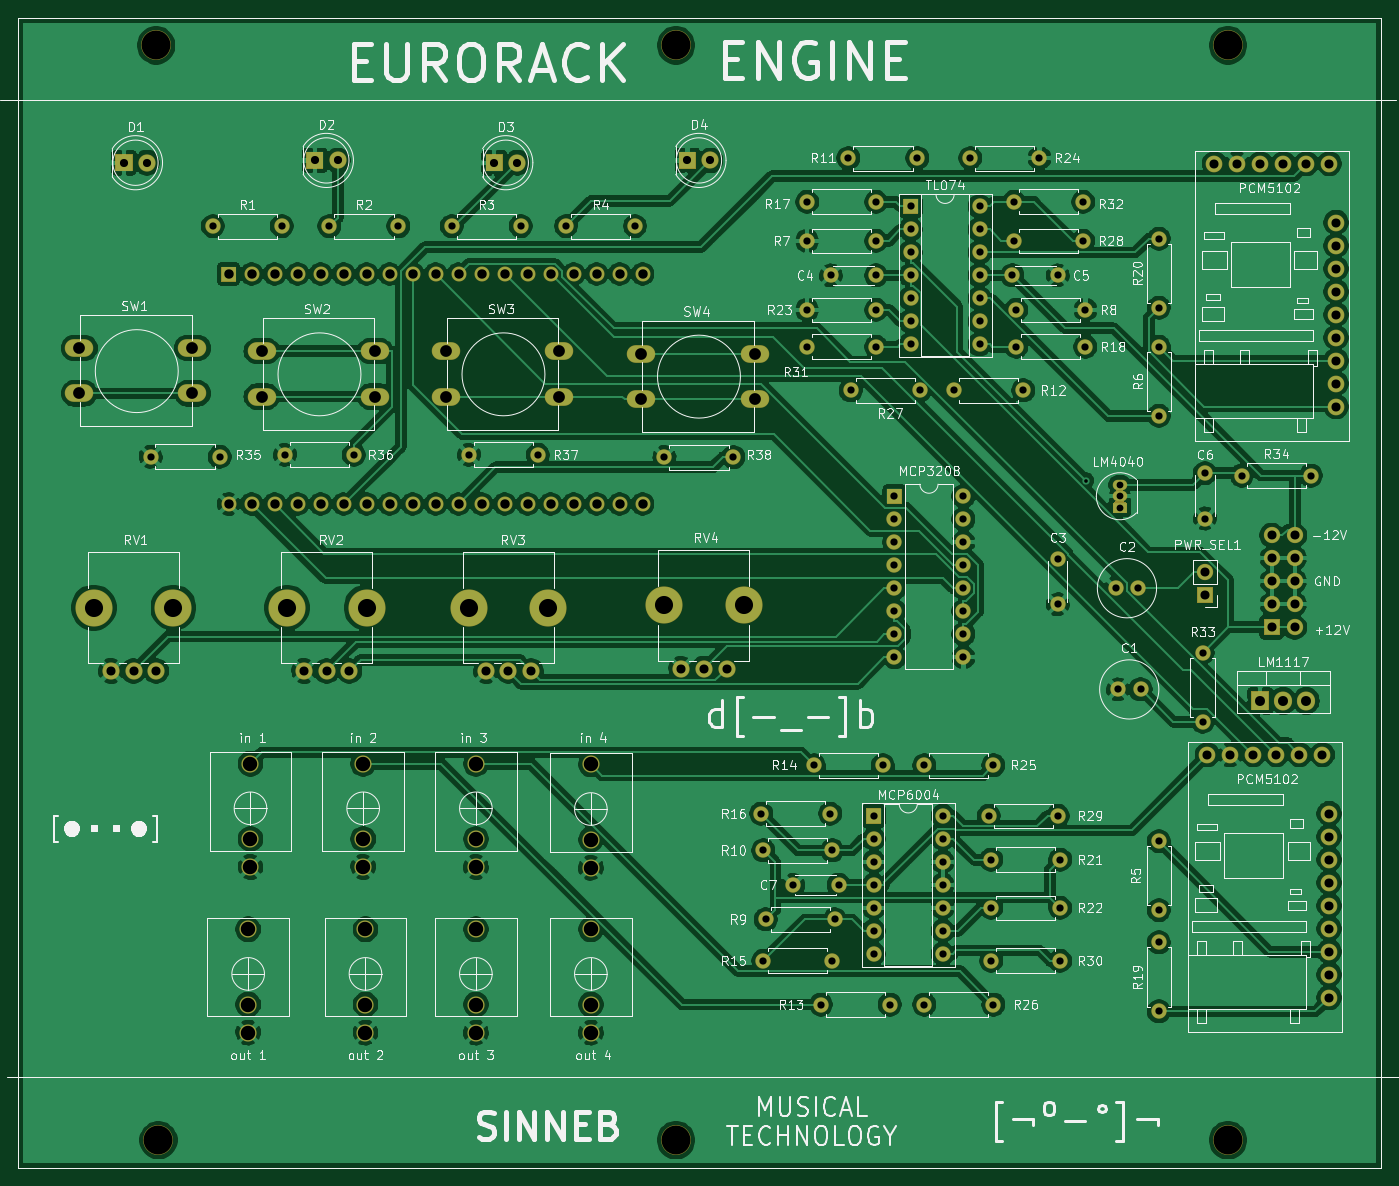
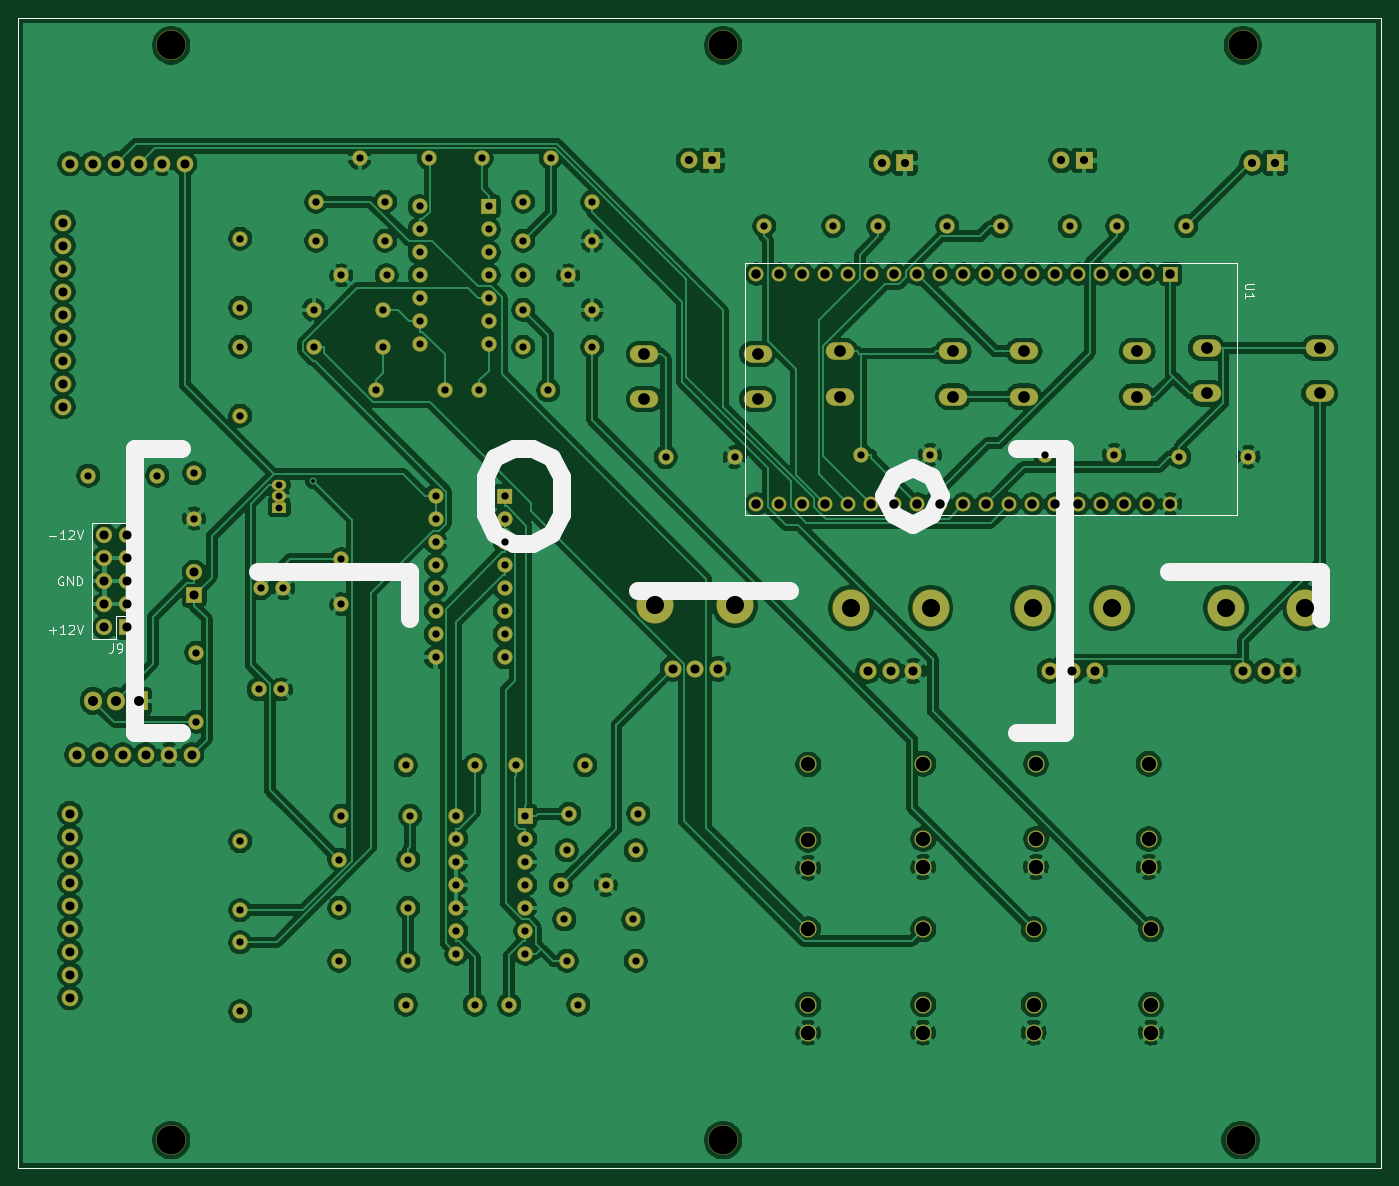
Circuit board: 8 layer files. Board 150.5 x 127.0 mm.
- bottom_copper: eurorack_engine-B_Cu.gbr (411654 bytes)
- bottom_mask: eurorack_engine-B_Mask.gbr (14914 bytes)
- bottom_silk: eurorack_engine-B_SilkS.gbr (5504 bytes)
- outline: eurorack_engine-Edge_Cuts.gbr (678 bytes)
- top_copper: eurorack_engine-F_Cu.gbr (397540 bytes)
- top_mask: eurorack_engine-F_Mask.gbr (14914 bytes)
- top_silk: eurorack_engine-F_SilkS.gbr (114049 bytes)
- drill: eurorack_engine.drl (4215 bytes)

=== bottom_copper: eurorack_engine-B_Cu.gbr (411654 bytes, source omitted) ===
=== bottom_mask: eurorack_engine-B_Mask.gbr (14914 bytes, source omitted) ===
=== bottom_silk: eurorack_engine-B_SilkS.gbr ===
G04 #@! TF.GenerationSoftware,KiCad,Pcbnew,(5.1.7)-1*
G04 #@! TF.CreationDate,2020-10-22T22:29:39+02:00*
G04 #@! TF.ProjectId,eurorack_engine,6575726f-7261-4636-9b5f-656e67696e65,rev?*
G04 #@! TF.SameCoordinates,Original*
G04 #@! TF.FileFunction,Legend,Bot*
G04 #@! TF.FilePolarity,Positive*
%FSLAX46Y46*%
G04 Gerber Fmt 4.6, Leading zero omitted, Abs format (unit mm)*
G04 Created by KiCad (PCBNEW (5.1.7)-1) date 2020-10-22 22:29:39*
%MOMM*%
%LPD*%
G01*
G04 APERTURE LIST*
%ADD10C,0.150000*%
%ADD11C,2.000000*%
G04 #@! TA.AperFunction,Profile*
%ADD12C,0.050000*%
G04 #@! TD*
%ADD13C,0.120000*%
%ADD14C,0.127000*%
%ADD15C,0.015000*%
G04 APERTURE END LIST*
D10*
X145541904Y-61730000D02*
X145637142Y-61682380D01*
X145780000Y-61682380D01*
X145922857Y-61730000D01*
X146018095Y-61825238D01*
X146065714Y-61920476D01*
X146113333Y-62110952D01*
X146113333Y-62253809D01*
X146065714Y-62444285D01*
X146018095Y-62539523D01*
X145922857Y-62634761D01*
X145780000Y-62682380D01*
X145684761Y-62682380D01*
X145541904Y-62634761D01*
X145494285Y-62587142D01*
X145494285Y-62253809D01*
X145684761Y-62253809D01*
X145065714Y-62682380D02*
X145065714Y-61682380D01*
X144494285Y-62682380D01*
X144494285Y-61682380D01*
X144018095Y-62682380D02*
X144018095Y-61682380D01*
X143780000Y-61682380D01*
X143637142Y-61730000D01*
X143541904Y-61825238D01*
X143494285Y-61920476D01*
X143446666Y-62110952D01*
X143446666Y-62253809D01*
X143494285Y-62444285D01*
X143541904Y-62539523D01*
X143637142Y-62634761D01*
X143780000Y-62682380D01*
X144018095Y-62682380D01*
X147049904Y-67635428D02*
X146288000Y-67635428D01*
X146668952Y-68016380D02*
X146668952Y-67254476D01*
X145288000Y-68016380D02*
X145859428Y-68016380D01*
X145573714Y-68016380D02*
X145573714Y-67016380D01*
X145668952Y-67159238D01*
X145764190Y-67254476D01*
X145859428Y-67302095D01*
X144907047Y-67111619D02*
X144859428Y-67064000D01*
X144764190Y-67016380D01*
X144526095Y-67016380D01*
X144430857Y-67064000D01*
X144383238Y-67111619D01*
X144335619Y-67206857D01*
X144335619Y-67302095D01*
X144383238Y-67444952D01*
X144954666Y-68016380D01*
X144335619Y-68016380D01*
X144049904Y-67016380D02*
X143716571Y-68016380D01*
X143383238Y-67016380D01*
X147049904Y-57221428D02*
X146288000Y-57221428D01*
X145288000Y-57602380D02*
X145859428Y-57602380D01*
X145573714Y-57602380D02*
X145573714Y-56602380D01*
X145668952Y-56745238D01*
X145764190Y-56840476D01*
X145859428Y-56888095D01*
X144907047Y-56697619D02*
X144859428Y-56650000D01*
X144764190Y-56602380D01*
X144526095Y-56602380D01*
X144430857Y-56650000D01*
X144383238Y-56697619D01*
X144335619Y-56792857D01*
X144335619Y-56888095D01*
X144383238Y-57030952D01*
X144954666Y-57602380D01*
X144335619Y-57602380D01*
X144049904Y-56602380D02*
X143716571Y-57602380D01*
X143383238Y-56602380D01*
D11*
X132358285Y-79007714D02*
X137596380Y-79007714D01*
X137596380Y-47579142D01*
X132358285Y-47579142D01*
X123977333Y-61198190D02*
X107215428Y-61198190D01*
X107215428Y-66436285D01*
X95691619Y-58055333D02*
X97786857Y-57007714D01*
X98834476Y-54912476D01*
X98834476Y-50722000D01*
X97786857Y-48626761D01*
X95691619Y-47579142D01*
X93596380Y-47579142D01*
X91501142Y-48626761D01*
X90453523Y-50722000D01*
X90453523Y-54912476D01*
X91501142Y-57007714D01*
X93596380Y-58055333D01*
X95691619Y-58055333D01*
X82072571Y-63293428D02*
X65310666Y-63293428D01*
X51691619Y-49674380D02*
X53786857Y-50722000D01*
X54834476Y-52817238D01*
X53786857Y-54912476D01*
X51691619Y-55960095D01*
X49596380Y-54912476D01*
X48548761Y-52817238D01*
X49596380Y-50722000D01*
X51691619Y-49674380D01*
X40167809Y-79007714D02*
X34929714Y-79007714D01*
X34929714Y-47579142D01*
X40167809Y-47579142D01*
X23405904Y-61198190D02*
X6643999Y-61198190D01*
X6643999Y-66436285D01*
D12*
X0Y-127000000D02*
X0Y0D01*
X150500000Y-127000000D02*
X0Y-127000000D01*
X150500000Y0D02*
X150500000Y-127000000D01*
X0Y0D02*
X150500000Y0D01*
D13*
X137100000Y-68640000D02*
X138430000Y-68640000D01*
X137100000Y-67310000D02*
X137100000Y-68640000D01*
X139700000Y-68640000D02*
X142300000Y-68640000D01*
X139700000Y-66040000D02*
X139700000Y-68640000D01*
X137100000Y-66040000D02*
X139700000Y-66040000D01*
X142300000Y-68640000D02*
X142300000Y-55820000D01*
X137100000Y-66040000D02*
X137100000Y-55820000D01*
X137100000Y-55820000D02*
X142300000Y-55820000D01*
D14*
X70250000Y-27050000D02*
X15850000Y-27050000D01*
X15850000Y-27050000D02*
X15850000Y-54950000D01*
X15850000Y-54950000D02*
X70250000Y-54950000D01*
X70250000Y-54950000D02*
X70250000Y-27050000D01*
D10*
X140033333Y-69092380D02*
X140033333Y-69806666D01*
X140080952Y-69949523D01*
X140176190Y-70044761D01*
X140319047Y-70092380D01*
X140414285Y-70092380D01*
X139509523Y-70092380D02*
X139319047Y-70092380D01*
X139223809Y-70044761D01*
X139176190Y-69997142D01*
X139080952Y-69854285D01*
X139033333Y-69663809D01*
X139033333Y-69282857D01*
X139080952Y-69187619D01*
X139128571Y-69140000D01*
X139223809Y-69092380D01*
X139414285Y-69092380D01*
X139509523Y-69140000D01*
X139557142Y-69187619D01*
X139604761Y-69282857D01*
X139604761Y-69520952D01*
X139557142Y-69616190D01*
X139509523Y-69663809D01*
X139414285Y-69711428D01*
X139223809Y-69711428D01*
X139128571Y-69663809D01*
X139080952Y-69616190D01*
X139033333Y-69520952D01*
D15*
X14006124Y-29408626D02*
X14815960Y-29408626D01*
X14911235Y-29456263D01*
X14958873Y-29503901D01*
X15006510Y-29599175D01*
X15006510Y-29789725D01*
X14958873Y-29885000D01*
X14911235Y-29932637D01*
X14815960Y-29980275D01*
X14006124Y-29980275D01*
X15006510Y-30980661D02*
X15006510Y-30409012D01*
X15006510Y-30694836D02*
X14006124Y-30694836D01*
X14149036Y-30599561D01*
X14244311Y-30504287D01*
X14291949Y-30409012D01*
M02*

=== outline: eurorack_engine-Edge_Cuts.gbr ===
G04 #@! TF.GenerationSoftware,KiCad,Pcbnew,(5.1.7)-1*
G04 #@! TF.CreationDate,2020-10-22T22:29:39+02:00*
G04 #@! TF.ProjectId,eurorack_engine,6575726f-7261-4636-9b5f-656e67696e65,rev?*
G04 #@! TF.SameCoordinates,Original*
G04 #@! TF.FileFunction,Profile,NP*
%FSLAX46Y46*%
G04 Gerber Fmt 4.6, Leading zero omitted, Abs format (unit mm)*
G04 Created by KiCad (PCBNEW (5.1.7)-1) date 2020-10-22 22:29:39*
%MOMM*%
%LPD*%
G01*
G04 APERTURE LIST*
G04 #@! TA.AperFunction,Profile*
%ADD10C,0.050000*%
G04 #@! TD*
G04 APERTURE END LIST*
D10*
X0Y-127000000D02*
X0Y0D01*
X150500000Y-127000000D02*
X0Y-127000000D01*
X150500000Y0D02*
X150500000Y-127000000D01*
X0Y0D02*
X150500000Y0D01*
M02*

=== top_copper: eurorack_engine-F_Cu.gbr (397540 bytes, source omitted) ===
=== top_mask: eurorack_engine-F_Mask.gbr (14914 bytes, source omitted) ===
=== top_silk: eurorack_engine-F_SilkS.gbr (114049 bytes, source omitted) ===
=== drill: eurorack_engine.drl ===
M48
; DRILL file {KiCad (5.1.7)-1} date 10/22/20 22:30:17
; FORMAT={-:-/ absolute / inch / decimal}
; #@! TF.CreationDate,2020-10-22T22:30:17+02:00
; #@! TF.GenerationSoftware,Kicad,Pcbnew,(5.1.7)-1
FMAT,2
INCH
T1C0.0157
T2C0.0295
T3C0.0315
T4C0.0354
T5C0.0394
T6C0.0409
T7C0.0433
T8C0.0512
T9C0.0630
T10C0.0787
T11C0.1260
%
G90
G05
T1
X4.643Y-2.0123
T2
X4.79Y-2.03
X4.79Y-2.08
X4.79Y-2.13
T3
X3.23Y-3.46
X3.53Y-3.46
X3.94Y-3.25
X4.24Y-3.25
X5.16Y-1.98
X5.16Y-2.1769
X1.16Y-1.9
X1.46Y-1.9
X5.32Y-1.99
X5.62Y-1.99
X0.8465Y-0.9055
X1.1465Y-0.9055
X4.33Y-0.97
X4.63Y-0.97
X4.3231Y-1.12
X4.52Y-1.12
X4.22Y-3.47
X4.52Y-3.47
X1.3535Y-0.9055
X1.6535Y-0.9055
X1.96Y-1.9
X2.26Y-1.9
X3.88Y-0.82
X3.88Y-0.92
X3.88Y-1.02
X3.88Y-1.12
X3.88Y-1.22
X3.88Y-1.32
X3.88Y-1.42
X4.18Y-0.82
X4.18Y-0.92
X4.18Y-1.02
X4.18Y-1.12
X4.18Y-1.22
X4.18Y-1.32
X4.18Y-1.42
X4.96Y-3.58
X4.96Y-3.88
X3.81Y-2.08
X3.81Y-2.18
X3.81Y-2.28
X3.81Y-2.38
X3.81Y-2.48
X3.81Y-2.58
X3.81Y-2.68
X3.81Y-2.78
X4.11Y-2.08
X4.11Y-2.18
X4.11Y-2.28
X4.11Y-2.38
X4.11Y-2.48
X4.11Y-2.58
X4.11Y-2.68
X4.11Y-2.78
X3.94Y-4.29
X4.24Y-4.29
X3.49Y-4.29
X3.79Y-4.29
X4.96Y-1.43
X4.96Y-1.73
X4.14Y-0.61
X4.44Y-0.61
X3.62Y-1.62
X3.92Y-1.62
X2.81Y-1.91
X3.11Y-1.91
X3.46Y-3.25
X3.76Y-3.25
X1.885Y-0.9055
X2.185Y-0.9055
X3.37Y-3.77
X3.5669Y-3.77
X3.25Y-3.92
X3.55Y-3.92
X4.23Y-4.1
X4.53Y-4.1
X4.23Y-3.66
X4.53Y-3.66
X4.7716Y-2.48
X4.87Y-2.48
X3.24Y-4.1
X3.54Y-4.1
X2.3819Y-0.9055
X2.6819Y-0.9055
X4.52Y-2.3531
X4.52Y-2.55
X4.34Y-1.27
X4.64Y-1.27
X4.33Y-0.8
X4.63Y-0.8
X3.61Y-0.61
X3.91Y-0.61
X3.43Y-1.43
X3.73Y-1.43
X4.34Y-1.43
X4.64Y-1.43
X3.43Y-1.27
X3.73Y-1.27
X4.23Y-3.87
X4.53Y-3.87
X3.5331Y-1.12
X3.73Y-1.12
X3.72Y-3.47
X3.72Y-3.57
X3.72Y-3.67
X3.72Y-3.77
X3.72Y-3.87
X3.72Y-3.97
X3.72Y-4.07
X4.02Y-3.47
X4.02Y-3.57
X4.02Y-3.67
X4.02Y-3.77
X4.02Y-3.87
X4.02Y-3.97
X4.02Y-4.07
X5.15Y-2.76
X5.15Y-3.06
X3.24Y-3.62
X3.54Y-3.62
X3.43Y-0.97
X3.73Y-0.97
X4.96Y-0.96
X4.96Y-1.26
X4.96Y-4.02
X4.96Y-4.32
X4.7816Y-2.92
X4.88Y-2.92
X3.43Y-0.8
X3.73Y-0.8
X0.5758Y-1.9085
X0.8758Y-1.9085
X4.07Y-1.62
X4.37Y-1.62
T4
X1.29Y-0.62
X1.39Y-0.62
X0.46Y-0.63
X0.56Y-0.63
X2.07Y-0.63
X2.17Y-0.63
X2.91Y-0.62
X3.01Y-0.62
T5
X0.4031Y-2.84
X0.5016Y-2.84
X0.6Y-2.84
X2.0331Y-2.84
X2.1316Y-2.84
X2.23Y-2.84
X2.8831Y-2.83
X2.9816Y-2.83
X3.08Y-2.83
X5.16Y-2.41
X5.16Y-2.51
X5.45Y-2.25
X5.45Y-2.35
X5.45Y-2.45
X5.45Y-2.55
X5.45Y-2.65
X5.55Y-2.25
X5.55Y-2.35
X5.55Y-2.45
X5.55Y-2.55
X5.55Y-2.65
X5.1705Y-3.2041
X5.2705Y-3.2041
X5.3705Y-3.2041
X5.4705Y-3.2041
X5.5705Y-3.2041
X5.6705Y-3.2041
X5.7Y-3.46
X5.7Y-3.56
X5.7Y-3.66
X5.7Y-3.76
X5.7Y-3.86
X5.7Y-3.96
X5.7Y-4.06
X5.7Y-4.16
X5.7Y-4.26
X1.2431Y-2.84
X1.3416Y-2.84
X1.44Y-2.84
X5.2005Y-0.6341
X5.3005Y-0.6341
X5.4005Y-0.6341
X5.5005Y-0.6341
X5.6005Y-0.6341
X5.7005Y-0.6341
X5.73Y-0.89
X5.73Y-0.99
X5.73Y-1.09
X5.73Y-1.19
X5.73Y-1.29
X5.73Y-1.39
X5.73Y-1.49
X5.73Y-1.59
X5.73Y-1.69
T6
X0.915Y-1.1142
X0.915Y-2.1142
X1.015Y-1.1142
X1.015Y-2.1142
X1.115Y-1.1142
X1.115Y-2.1142
X1.215Y-1.1142
X1.215Y-2.1142
X1.315Y-1.1142
X1.315Y-2.1142
X1.415Y-1.1142
X1.415Y-2.1142
X1.515Y-1.1142
X1.515Y-2.1142
X1.615Y-1.1142
X1.615Y-2.1142
X1.715Y-1.1142
X1.715Y-2.1142
X1.815Y-1.1142
X1.815Y-2.1142
X1.915Y-1.1142
X1.915Y-2.1142
X2.015Y-1.1142
X2.015Y-2.1142
X2.115Y-1.1142
X2.115Y-2.1142
X2.215Y-1.1142
X2.215Y-2.1142
X2.315Y-1.1142
X2.315Y-2.1142
X2.415Y-1.1142
X2.415Y-2.1142
X2.515Y-1.1142
X2.515Y-2.1142
X2.615Y-1.1142
X2.615Y-2.1142
X2.715Y-1.1142
X2.715Y-2.1142
T7
X5.4Y-2.97
X5.5Y-2.97
X5.6Y-2.97
T8
X2.71Y-1.46
X2.71Y-1.6569
X3.2021Y-1.46
X3.2021Y-1.6569
X1.06Y-1.45
X1.06Y-1.6469
X1.5521Y-1.45
X1.5521Y-1.6469
X0.2656Y-1.4361
X0.2656Y-1.6329
X0.7577Y-1.4361
X0.7577Y-1.6329
X1.86Y-1.45
X1.86Y-1.6469
X2.3521Y-1.45
X2.3521Y-1.6469
T9
X2.49Y-3.2463
X2.49Y-3.5731
X2.49Y-3.6951
X1.51Y-3.9632
X1.51Y-4.29
X1.51Y-4.412
X2.49Y-3.9632
X2.49Y-4.29
X2.49Y-4.412
X1.99Y-3.2432
X1.99Y-3.57
X1.99Y-3.692
X1.5Y-3.2432
X1.5Y-3.57
X1.5Y-3.692
X1.01Y-3.2432
X1.01Y-3.57
X1.01Y-3.692
X1.0Y-3.9632
X1.0Y-4.29
X1.0Y-4.412
X1.99Y-3.9632
X1.99Y-4.29
X1.99Y-4.412
T10
X1.1683Y-2.5644
X1.5148Y-2.5644
X0.3283Y-2.5644
X0.6748Y-2.5644
X1.9583Y-2.5644
X2.3048Y-2.5644
X2.8083Y-2.5544
X3.1548Y-2.5544
T11
X5.26Y-4.88
X2.86Y-4.88
X5.26Y-0.12
X0.6Y-0.12
X0.61Y-4.88
X2.86Y-0.12
T0
M30

